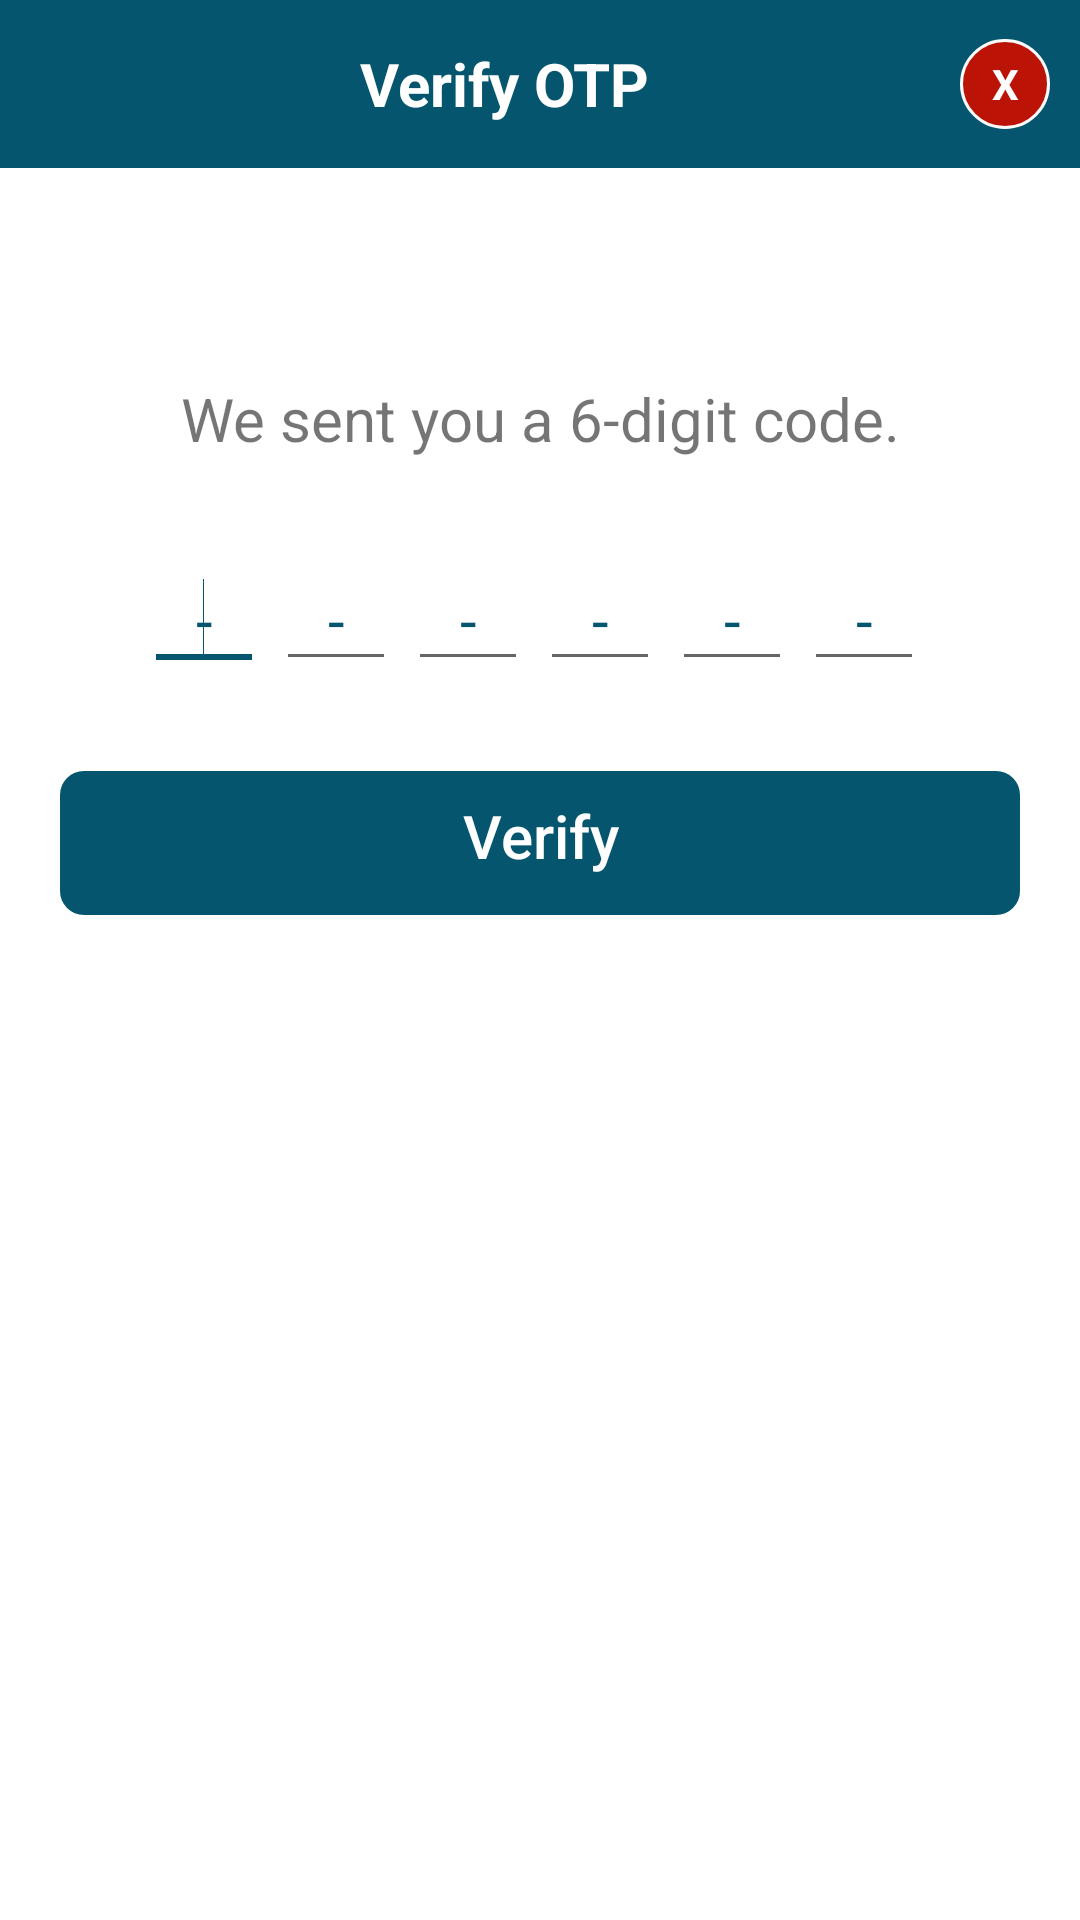

Reconstruct the res/layout file that produces this screen, plus the resources it refers to.
<!-- AndroidManifest.xml: application theme AppTheme -->
<!-- res/layout/forgot_password2.xml -->
<?xml version="1.0" encoding="utf-8"?>
<LinearLayout xmlns:android="http://schemas.android.com/apk/res/android"
    xmlns:local="http://schemas.android.com/apk/res-auto"
    android:layout_width="match_parent"
    android:layout_height="match_parent"
    android:layout_margin="10sp"
    android:background="@color/white"
    android:orientation="vertical">

    <androidx.appcompat.widget.Toolbar
        android:id="@+id/toolbar"
        android:layout_width="match_parent"
        android:layout_height="wrap_content"
        android:background="?attr/colorPrimary"
        android:minHeight="?attr/actionBarSize"
        local:popupTheme="@style/ToolBarStyle">

        <TextView
            android:id="@+id/txtclose"
            android:layout_width="30dp"
            android:layout_height="30dp"
            android:textColor="#fff"
            android:text="X"
            android:textStyle="bold"
            android:layout_gravity="end"
            android:layout_marginRight="10sp"
            android:gravity="center"
            android:background="@drawable/cart2"/>

        <RelativeLayout
            android:layout_width="match_parent"
            android:layout_height="wrap_content"
            android:orientation="vertical"
            android:visibility="visible">

            <androidx.appcompat.widget.AppCompatTextView
                android:id="@+id/tvToolbarTitle"
                android:layout_width="wrap_content"
                android:layout_height="wrap_content"
                android:layout_centerInParent="true"
                android:textStyle="bold"
                android:gravity="center"
                android:maxLines="1"
                android:text="Verify OTP"
                android:singleLine="true"
                android:textColor="@color/white"
                android:textSize="20sp" />
        </RelativeLayout>
    </androidx.appcompat.widget.Toolbar>

    <LinearLayout
        android:layout_width="match_parent"
        android:layout_height="wrap_content"
        android:layout_marginBottom="10dp"
        android:layout_marginEnd="20dp"
        android:background="@color/white"
        android:layout_marginStart="20dp"
        android:layout_marginTop="30dp"
        android:orientation="vertical">


        <androidx.appcompat.widget.AppCompatTextView
            android:layout_width="match_parent"
            android:layout_height="wrap_content"
            android:layout_marginTop="40dp"
            android:background="@android:color/transparent"
            android:gravity="center"
            android:text="@string/we_sent_you_a_6_digit_code"
            android:textSize="20sp" />

        <LinearLayout
            android:layout_width="match_parent"
            android:layout_height="wrap_content"
            android:layout_marginBottom="10dp"
            android:layout_marginTop="30dp"
            android:gravity="center"
            android:orientation="horizontal">

            <EditText
                android:id="@+id/etDigit1"
                style="@style/etDigits"
                android:singleLine="true"
                android:maxLines="1"
                android:nextFocusRight="@id/etDigit2"
                android:nextFocusDown="@+id/etDigit2" />

            <requestFocus/>

            <EditText
                android:id="@+id/etDigit2"
                style="@style/etDigits"
                android:singleLine="true"
                android:maxLines="1"
                android:nextFocusRight="@id/etDigit3"
                android:nextFocusDown="@+id/etDigit3" />

            <EditText
                android:id="@+id/etDigit3"
                style="@style/etDigits"
                android:singleLine="true"
                android:maxLines="1"
                android:nextFocusRight="@id/etDigit4"
                android:nextFocusDown="@+id/etDigit4" />

            <EditText
                android:id="@+id/etDigit4"
                style="@style/etDigits"
                android:singleLine="true"
                android:maxLines="1"
                android:nextFocusRight="@id/etDigit5"
                android:nextFocusDown="@+id/etDigit5" />

            <EditText
                android:id="@+id/etDigit5"
                style="@style/etDigits"
                android:singleLine="true"
                android:maxLines="1"
                android:nextFocusRight="@id/etDigit6"
                android:nextFocusDown="@+id/etDigit6" />

            <EditText
                android:id="@+id/etDigit6"
                android:singleLine="true"
                android:maxLines="1"
                style="@style/etDigits" />

        </LinearLayout>

        <LinearLayout
            android:id="@+id/llContinue"
            android:layout_width="match_parent"
            android:layout_height="wrap_content"
            android:orientation="vertical"
            android:layout_marginTop="20dp"
            android:layout_marginBottom="20sp"
            android:background="@drawable/rounded_corner_red_rectangle"
            android:gravity="center">

            <androidx.appcompat.widget.AppCompatButton
                android:id="@+id/btnContinue"
                android:layout_width="match_parent"
                android:layout_height="wrap_content"
                android:layout_gravity="center"
                android:background="@android:color/transparent"
                android:gravity="center_horizontal"
                android:paddingTop="8dp"
                android:paddingBottom="6dp"
                android:paddingRight="6dp"
                android:paddingLeft="6dp"
                android:text="@string/_continue"
                android:textAllCaps="false"
                android:textColor="@color/white"
                android:textSize="20sp" />

        </LinearLayout>

    </LinearLayout>
</LinearLayout>
<!-- resources referenced by this layout -->
<resources>
  <color name="white">#fff</color>
  <!-- drawable cart2 (drawable) -->
  <?xml version="1.0" encoding="utf-8"?>
  <shape xmlns:android="http://schemas.android.com/apk/res/android"
      android:shape="rectangle">
      <solid android:color="#BB1306" />
      <corners
          android:bottomLeftRadius="15dp"
          android:bottomRightRadius="15dp"
          android:topLeftRadius="15dp"
          android:topRightRadius="15dp" />
      <stroke android:width="1sp"
          android:color="#FCFBFB"/>
  </shape>
  <!-- drawable rounded_corner_red_rectangle (drawable) -->
  <?xml version="1.0" encoding="utf-8"?>
  <shape xmlns:android="http://schemas.android.com/apk/res/android"
      android:shape="rectangle">
  
      <solid android:color="@color/colorPrimary" />
      <corners android:radius="8dp" />
      <stroke
          android:width="0dp"
          android:color="#04556D" />
  </shape>
  <string name="_continue">Verify</string>
  <string name="we_sent_you_a_6_digit_code">We sent you a 6-digit code.</string>
  <style name="ToolBarStyle" parent="ToolBarStyle.Base" />
  <style name="etDigits">
          <item name="android:layout_width">@dimen/digit_width</item>
          <item name="android:layout_height">wrap_content</item>
          <item name="android:textSize">20sp</item>
          <item name="android:textColor">@color/colorPrimary</item>
          <item name="android:digits">0123456789</item>
          <item name="android:layout_marginRight">4dp</item>
          <item name="android:gravity">center</item>
          <item name="android:inputType">number</item>
          <item name="android:maxLength">1</item>
          <item name="android:hint">-</item>
          <item name="android:textColorHint">@color/colorPrimary</item>
          <item name="android:textCursorDrawable">@drawable/cursor</item>
      </style>
  <style name="AppTheme" parent="Theme.AppCompat.Light.NoActionBar">
          
          <item name="colorPrimary">@color/colorPrimary</item>
          <item name="colorPrimaryDark">@color/colorPrimaryDark</item>
          <item name="colorAccent">@color/colorPrimary</item>
          <item name="android:windowDisablePreview">true</item>
          <item name="android:windowAnimationStyle">@style/CustomActivityAnimation</item>
          <item name="drawerArrowStyle">@style/DrawerArrowStyle</item>
          <item name="android:icon">@android:color/white</item>
  
      </style>
  <color name="colorPrimary">#04556D</color>
  <style name="ToolBarStyle.Base" parent="AppTheme">
          <item name="popupTheme">@style/ThemeOverlay.AppCompat.Light</item>
          <item name="theme">@style/ThemeOverlay.AppCompat.Dark.ActionBar</item>
  
      </style>
  <dimen name="digit_width">40dp</dimen>
  <color name="colorPrimaryDark">#04556D</color>
  <style name="CustomActivityAnimation" parent="@android:style/Animation.Activity">
          <item name="android:activityOpenEnterAnimation">@anim/slide_in_right</item>
          <item name="android:activityOpenExitAnimation">@anim/slide_out_left</item>
          <item name="android:activityCloseEnterAnimation">@anim/slide_in_left</item>
          <item name="android:activityCloseExitAnimation">@anim/slide_out_right</item>
  
      </style>
  <style name="DrawerArrowStyle" parent="@style/Widget.AppCompat.DrawerArrowToggle">
          <item name="spinBars">true</item>
          <item name="color">@android:color/white</item>
      </style>
</resources>
